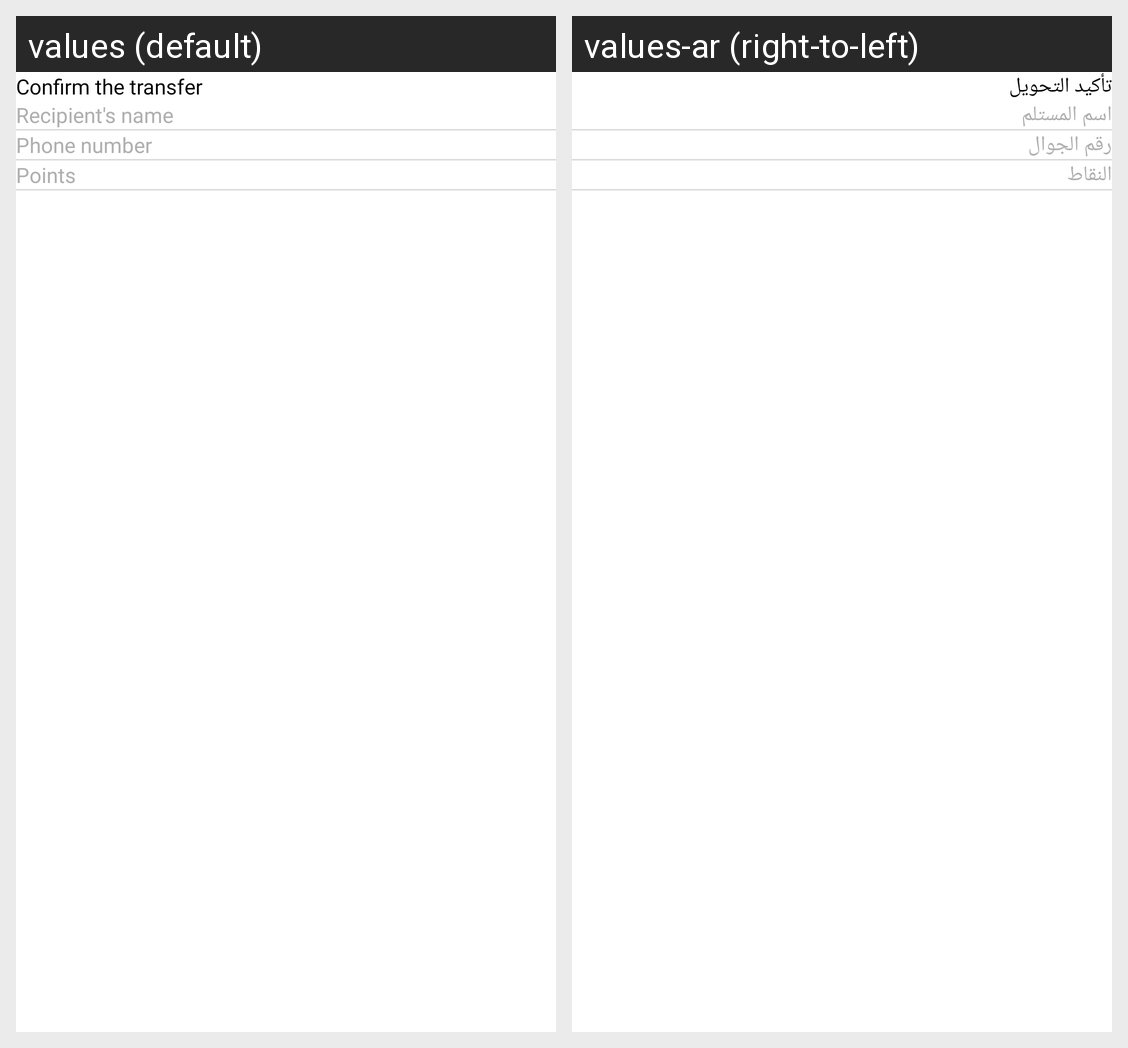

Here is an Android app screen in its default locale and in the app's own translations. Write out the translated-string differences for the strings that appear on this screen.
Android screen res/layout/fragment_confirm_transfer_points.xml rendered under 2 locales, left to right: values (default), values-ar (right-to-left). Device: Nexus 5 (rendered at 1080×1920; each locale shown at half size, 540×960, under a caption strip naming it); theme AppTheme.
Strings drawn on this screen, with the default value and each locale's value (text and hints the layout hard-codes, and strings that could not be matched under every locale, appear in the picture but are not listed):

confirm_the_transfer
  values: Confirm the transfer
  values-ar: تأكيد التحويل

recipient_s_name
  values: Recipient's name
  values-ar: اسم المستلم

phone_number
  values: Phone number
  values-ar: رقم الجوال

points
  values: Points
  values-ar: النقاط
